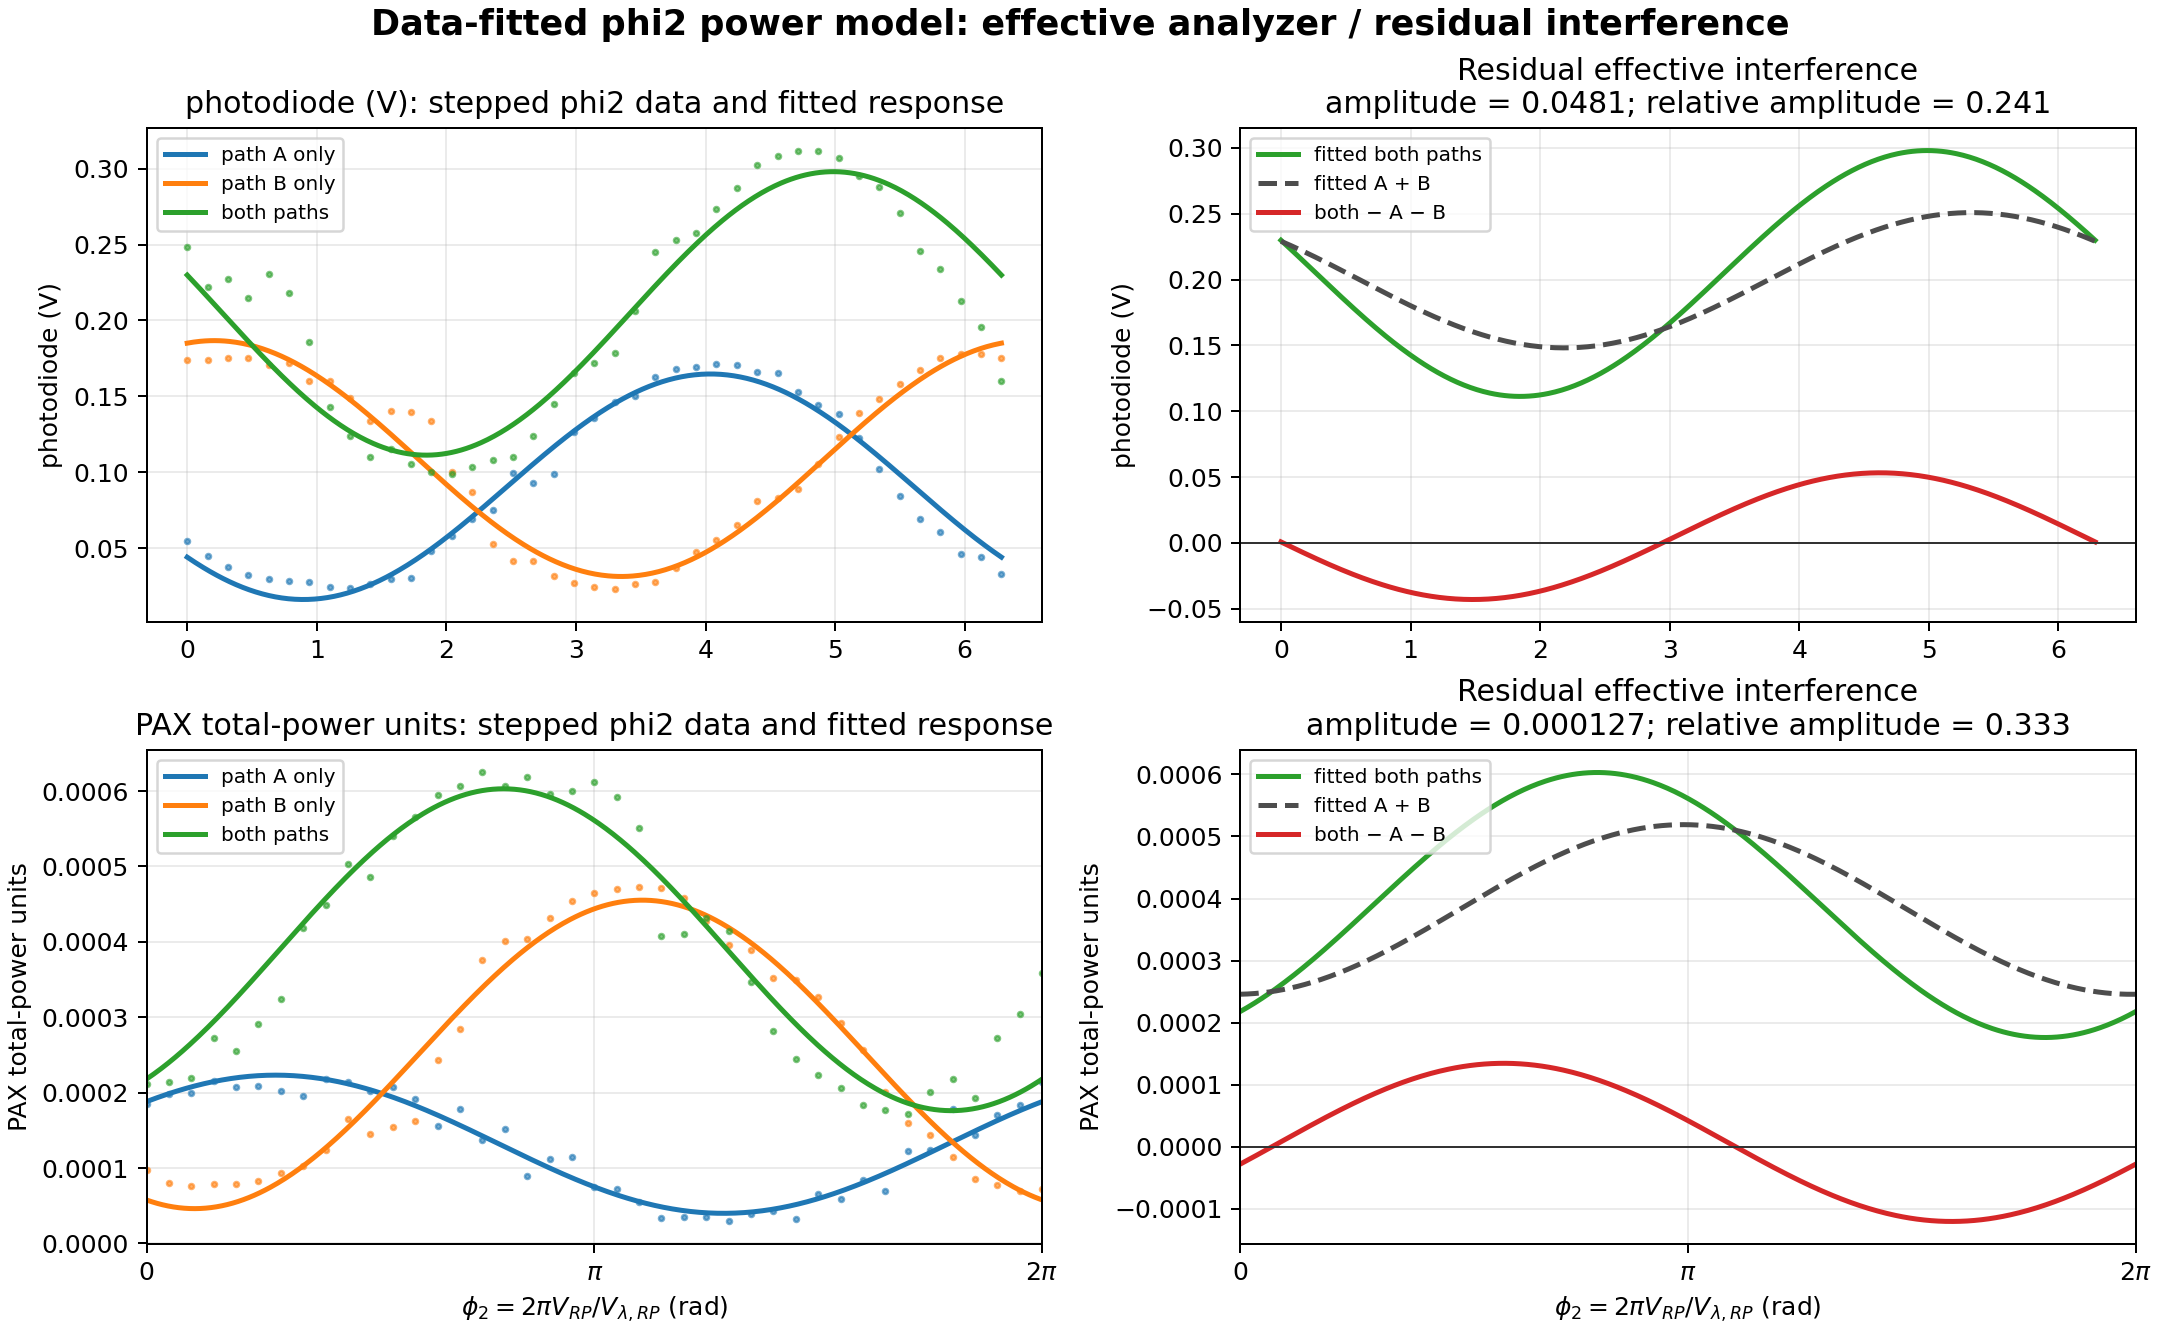

Source data for this figure (header and first rows):
record_type, detector, condition, samples, baseline, cos_phi2, sin_phi2, amplitude, contrast, phase_rad, r_squared, residual_rms, relative_to_single_path_sum
condition_fit, pd_mean_v, path_a_only, 41, 0.09047, -0.04639, -0.05802, 0.07428, 0.821, 2.245, 0.972, 0.008895, 
condition_fit, pd_mean_v, path_b_only, 41, 0.109, 0.07601, 0.01604, 0.07768, 0.7124, -0.208, 0.9666, 0.01032, 
condition_fit, pd_mean_v, both_paths, 41, 0.2047, 0.02525, -0.08989, 0.09337, 0.4562, 1.297, 0.869, 0.02537, 
condition_fit, pax_ptotal, path_a_only, 41, 0.0001316, 5.6494016908681315e-05, 7.211927987244449e-05, 9.161203237456501e-05, 0.6961, -0.9063, 0.9489, 1.4986056195458338e-05, 
condition_fit, pax_ptotal, path_b_only, 41, 0.0002507, -0.000193, -6.757924830235835e-05, 0.0002045, 0.8157, 2.805, 0.9683, 2.6399303372640996e-05, 
condition_fit, pax_ptotal, both_paths, 41, 0.0003895, -0.0001715, 0.000127, 0.0002134, 0.5479, -2.504, 0.9179, 4.527490247007365e-05, 
both_path_residual, pd_mean_v, , , 0.005139, -0.004368, -0.04792, 0.04812, , 1.662, , , 0.2412
both_path_residual, pax_ptotal, , , 7.191915427013414e-06, -3.4978232507545704e-05, 0.0001225, 0.0001274, , -1.849, , , 0.3331
